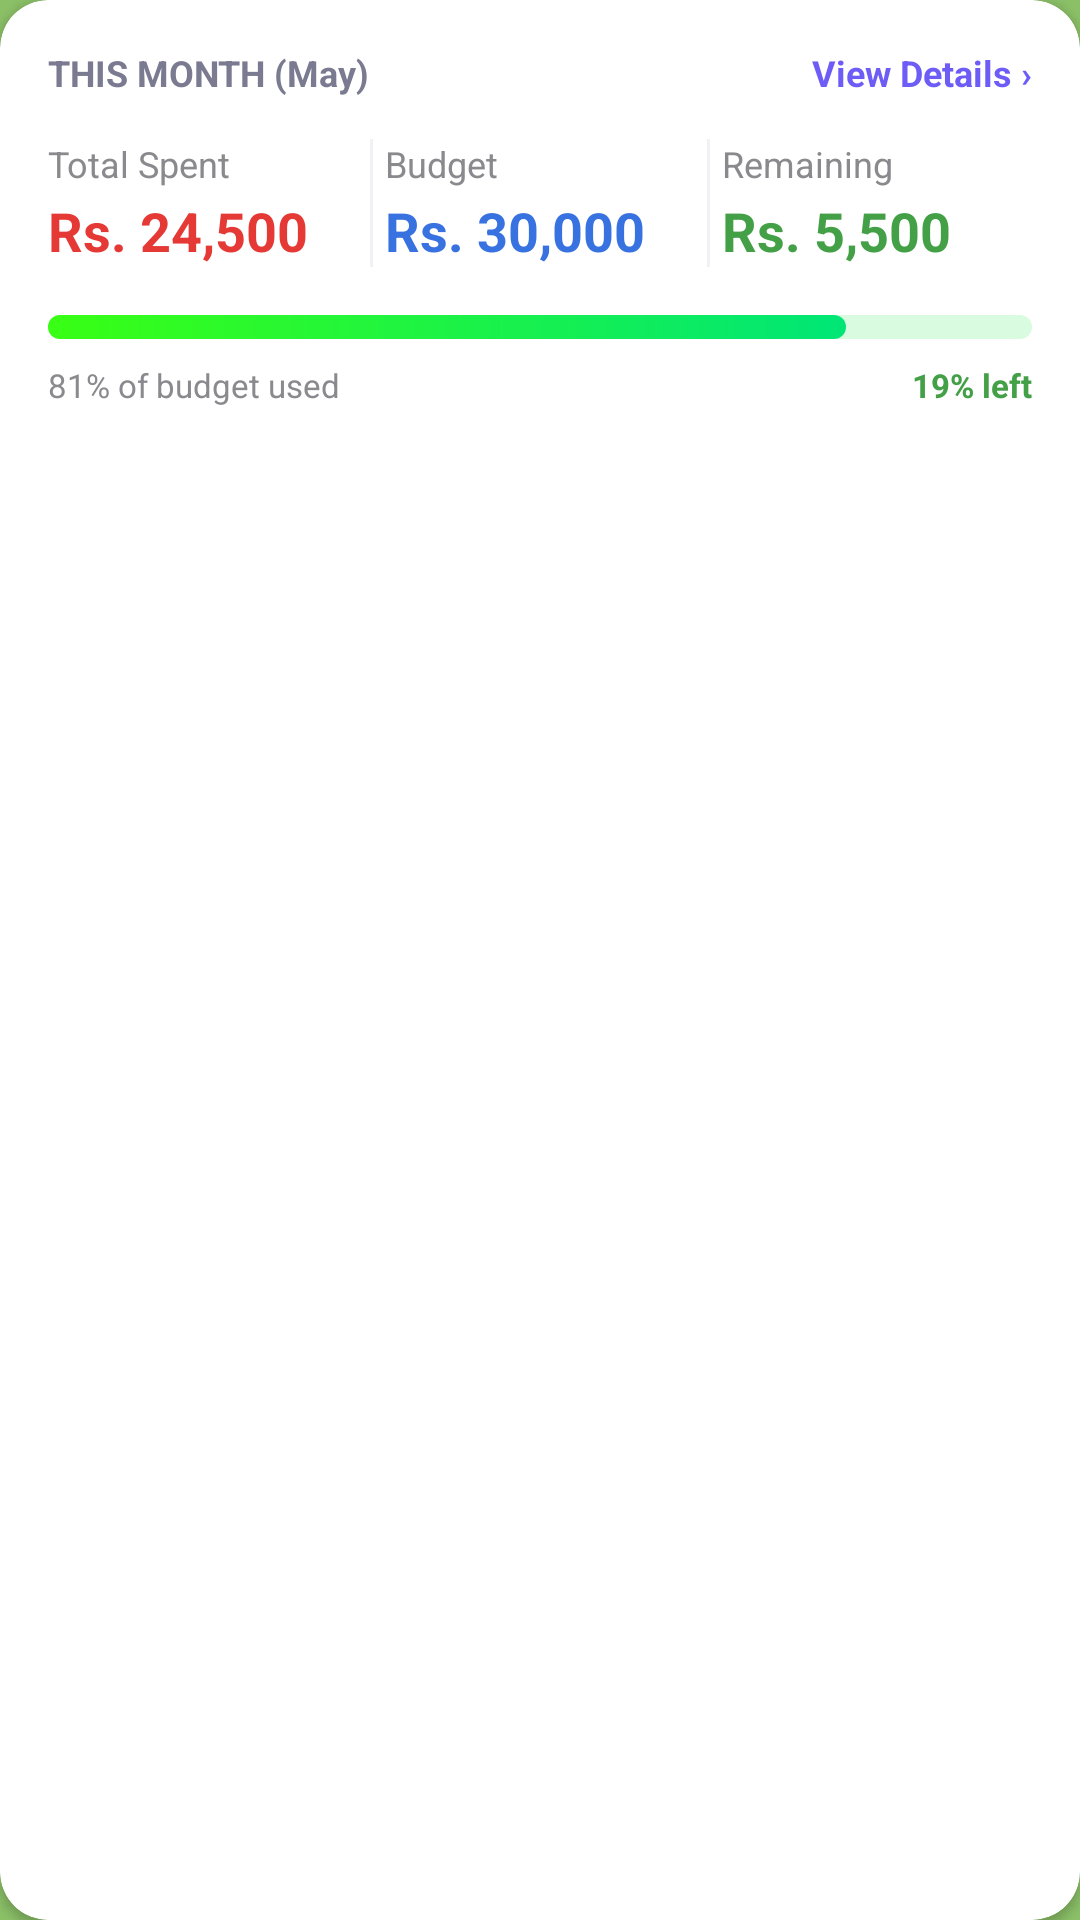

Android layout source for this screen:
<!-- AndroidManifest.xml: application theme AppTheme -->
<!-- res/layout/component_card_monthly.xml -->
<?xml version="1.0" encoding="utf-8"?>
<androidx.cardview.widget.CardView xmlns:android="http://schemas.android.com/apk/res/android"
    xmlns:app="http://schemas.android.com/apk/res-auto"
    android:id="@+id/card_monthly"
    android:layout_width="match_parent"
    android:layout_height="wrap_content"
    android:layout_marginHorizontal="16dp"
    android:layout_marginTop="12dp"
    app:cardBackgroundColor="#FFFFFF"
    app:cardCornerRadius="16dp"
    app:cardElevation="2dp"
    app:cardPreventCornerOverlap="false">

    <LinearLayout
        android:layout_width="match_parent"
        android:layout_height="wrap_content"
        android:orientation="vertical"
        android:padding="16dp">

        
        <LinearLayout
            android:layout_width="match_parent"
            android:layout_height="wrap_content"
            android:gravity="center_vertical"
            android:orientation="horizontal">

            <TextView
                android:id="@+id/text_month_label"
                android:layout_width="0dp"
                android:layout_height="wrap_content"
                android:layout_weight="1"
                android:text="THIS MONTH (May)"
                android:textColor="#7A7A90"
                android:textSize="12sp"
                android:textStyle="bold" />

            <TextView
                android:id="@+id/text_view_details"
                android:layout_width="wrap_content"
                android:layout_height="wrap_content"
                android:text="View Details ›"
                android:textColor="#6D5DF6"
                android:textSize="12sp"
                android:textStyle="bold" />

        </LinearLayout>

        
        <LinearLayout
            android:layout_width="match_parent"
            android:layout_height="wrap_content"
            android:layout_marginTop="14dp"
            android:baselineAligned="false"
            android:orientation="horizontal">

            
            <LinearLayout
                android:layout_width="0dp"
                android:layout_height="wrap_content"
                android:layout_weight="1"
                android:orientation="vertical">

                <TextView
                    android:layout_width="wrap_content"
                    android:layout_height="wrap_content"
                    android:text="Total Spent"
                    android:textColor="#8A8A8E"
                    android:textSize="12sp" />

                <TextView
                    android:id="@+id/text_monthly_spent"
                    android:layout_width="wrap_content"
                    android:layout_height="wrap_content"
                    android:layout_marginTop="2dp"
                    android:text="Rs. 24,500"
                    android:textColor="#E53935"
                    android:textSize="18sp"
                    android:textStyle="bold" />

            </LinearLayout>

            <View
                android:layout_width="1dp"
                android:layout_height="match_parent"
                android:layout_marginHorizontal="4dp"
                android:background="#F0F0F5" />

            
            <LinearLayout
                android:layout_width="0dp"
                android:layout_height="wrap_content"
                android:layout_weight="1"
                android:orientation="vertical">

                <TextView
                    android:layout_width="wrap_content"
                    android:layout_height="wrap_content"
                    android:text="Budget"
                    android:textColor="#8A8A8E"
                    android:textSize="12sp" />

                <TextView
                    android:id="@+id/text_monthly_budget"
                    android:layout_width="wrap_content"
                    android:layout_height="wrap_content"
                    android:layout_marginTop="2dp"
                    android:text="Rs. 30,000"
                    android:textColor="#3872E0"
                    android:textSize="18sp"
                    android:textStyle="bold" />

            </LinearLayout>

            <View
                android:layout_width="1dp"
                android:layout_height="match_parent"
                android:layout_marginHorizontal="4dp"
                android:background="#F0F0F5" />

            
            <LinearLayout
                android:layout_width="0dp"
                android:layout_height="wrap_content"
                android:layout_weight="1"
                android:orientation="vertical">

                <TextView
                    android:layout_width="wrap_content"
                    android:layout_height="wrap_content"
                    android:text="Remaining"
                    android:textColor="#8A8A8E"
                    android:textSize="12sp" />

                <TextView
                    android:id="@+id/text_monthly_remaining"
                    android:layout_width="wrap_content"
                    android:layout_height="wrap_content"
                    android:layout_marginTop="2dp"
                    android:text="Rs. 5,500"
                    android:textColor="#43A047"
                    android:textSize="18sp"
                    android:textStyle="bold" />

            </LinearLayout>

        </LinearLayout>

        
        <ProgressBar
            android:id="@+id/progress_monthly_budget"
            style="?android:attr/progressBarStyleHorizontal"
            android:layout_width="match_parent"
            android:layout_height="8dp"
            android:layout_marginTop="16dp"
            android:max="100"
            android:progress="81"
            android:progressDrawable="@drawable/bg_progress_bar" />

        
        <LinearLayout
            android:layout_width="match_parent"
            android:layout_height="wrap_content"
            android:layout_marginTop="8dp"
            android:orientation="horizontal">

            <TextView
                android:id="@+id/text_percent_used"
                android:layout_width="0dp"
                android:layout_height="wrap_content"
                android:layout_weight="1"
                android:text="81% of budget used"
                android:textColor="#8A8A8E"
                android:textSize="11sp" />

            <TextView
                android:id="@+id/text_percent_left"
                android:layout_width="wrap_content"
                android:layout_height="wrap_content"
                android:text="19% left"
                android:textColor="#43A047"
                android:textSize="11sp"
                android:textStyle="bold" />

        </LinearLayout>

    </LinearLayout>
</androidx.cardview.widget.CardView>
<!-- resources referenced by this layout -->
<resources>
  <!-- drawable bg_progress_bar (drawable) -->
  <?xml version="1.0" encoding="utf-8"?>
  <layer-list xmlns:android="http://schemas.android.com/apk/res/android">
  
      
      <item android:id="@android:id/background">
          <shape>
              <corners android:radius="10dp" />
              <solid android:color="#D9FBE0" />
          </shape>
      </item>
  
      
      <item android:id="@android:id/progress">
          <scale android:scaleWidth="100%">
              <shape>
                  <corners android:radius="10dp" />
                  <gradient
                      android:angle="0"
                      android:startColor="#39FF14"
                      android:endColor="#00E676"
                      android:type="linear" />
              </shape>
          </scale>
      </item>
  
  </layer-list>
  <style name="AppTheme" parent="Theme.MaterialComponents.Light.NoActionBar">
          <item name="colorPrimary">@color/primary</item>
          <item name="colorPrimaryDark">@color/primary_dark</item>
          <item name="colorAccent">@color/accent</item>
          <item name="android:windowBackground">@color/bg_main</item>
      </style>
  <color name="primary">#6200EE</color>
  <color name="primary_dark">#3700B3</color>
  <color name="accent">#03DAC6</color>
  <color name="bg_main">#8BC067</color>
</resources>
